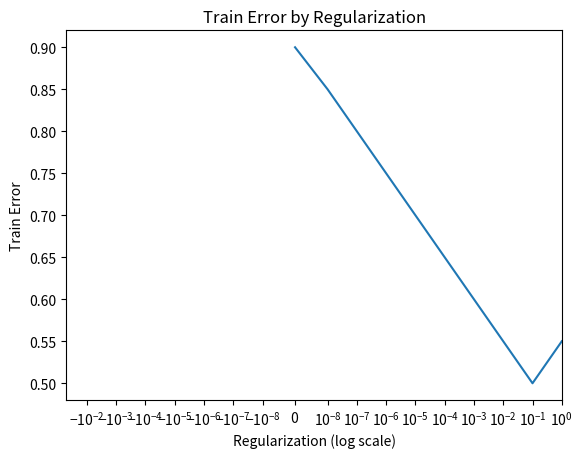

Generate this figure with matplotlib:
import seaborn as sns
import matplotlib.pyplot as plt

# Sample data
regs = [0] + [10**i for i in range(-8, 1)]
# print(len(regs))
train_error = [0.9, 0.85, 0.8, 0.75, 0.7, 0.65, 0.6, 0.55, 0.5, 0.55]

# Create a Seaborn line plot
sns.lineplot(x=regs, y=train_error)

# Set the x-axis to log scale to display the range of regularization values properly
plt.xscale('symlog', linthresh=1e-8)  # Use 'symlog' because your data includes 0

# Add labels and title
plt.xlabel('Regularization (log scale)')
plt.ylabel('Train Error')
plt.title('Train Error by Regularization')

# Show the plot
plt.show()
